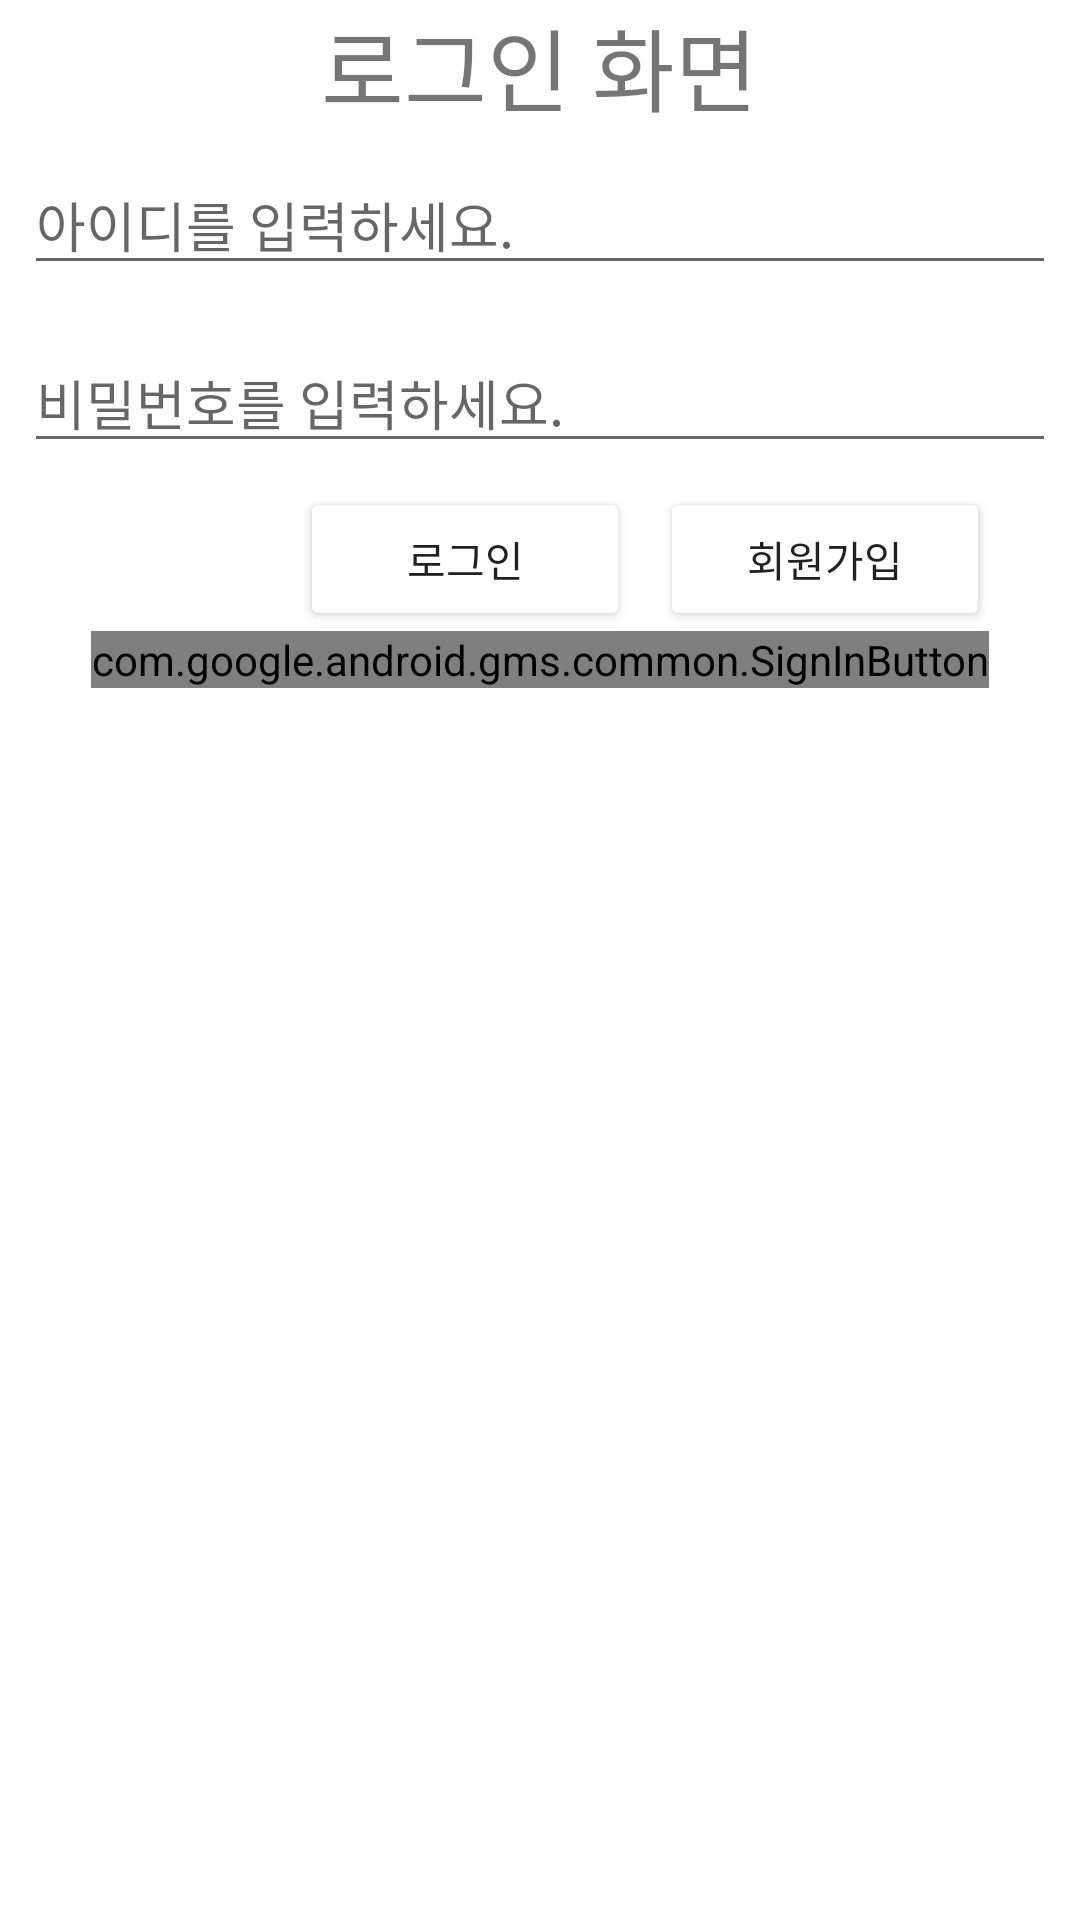

Reconstruct the res/layout file that produces this screen, plus the resources it refers to.
<!-- AndroidManifest.xml: application theme Theme.BCSD_Android_Login -->
<!-- res/layout/activity_login.xml -->
<?xml version="1.0" encoding="utf-8"?>
<layout>

    <androidx.constraintlayout.widget.ConstraintLayout xmlns:android="http://schemas.android.com/apk/res/android"
        xmlns:app="http://schemas.android.com/apk/res-auto"
        xmlns:tools="http://schemas.android.com/tools"
        android:id="@+id/login_layout"
        android:layout_width="match_parent"
        android:layout_height="match_parent"
        tools:context=".LoginActivity">

        <LinearLayout
            android:layout_width="match_parent"
            android:layout_height="match_parent"
            android:orientation="vertical">

            <TextView
                android:id="@+id/status_textview"
                android:layout_width="wrap_content"
                android:layout_height="wrap_content"
                android:layout_gravity="center"
                android:text="로그인 화면"
                android:textSize="30dp" />

            <EditText
                android:id="@+id/login_id"
                android:layout_width="match_parent"
                android:layout_height="wrap_content"
                android:layout_margin="8dp"
                android:inputType="textEmailAddress"
                android:hint="아이디를 입력하세요." />

            <EditText
                android:id="@+id/login_password"
                android:layout_width="match_parent"
                android:layout_height="wrap_content"
                android:layout_margin="8dp"
                android:inputType="textPassword"
                android:hint="비밀번호를 입력하세요." />

            <LinearLayout
                android:layout_width="wrap_content"
                android:layout_height="wrap_content"
                android:orientation="horizontal">

                <Button
                    android:id="@+id/login_button"
                    android:layout_width="110dp"
                    android:layout_height="wrap_content"
                    android:layout_marginStart="100dp"
                    android:layout_marginEnd="10dp"
                    android:backgroundTint="@color/gray"
                    android:text="로그인" />

                <Button
                    android:id="@+id/register_button"
                    android:layout_width="110dp"
                    android:layout_height="wrap_content"
                    android:backgroundTint="@color/gray"
                    android:text="회원가입" />

            </LinearLayout>

            <com.google.android.gms.common.SignInButton
                android:id="@+id/sign_in_button"
                android:layout_width="wrap_content"
                android:layout_height="wrap_content"
                android:layout_gravity="center" />


        </LinearLayout>


    </androidx.constraintlayout.widget.ConstraintLayout>
</layout>
<!-- resources referenced by this layout -->
<resources>
  <style name="Theme.BCSD_Android_Login" parent="Theme.MaterialComponents.DayNight.DarkActionBar">
          
          <item name="colorPrimary">@color/purple_500</item>
          <item name="colorPrimaryVariant">@color/purple_700</item>
          <item name="colorOnPrimary">@color/white</item>
          
          <item name="colorSecondary">@color/teal_200</item>
          <item name="colorSecondaryVariant">@color/teal_700</item>
          <item name="colorOnSecondary">@color/black</item>
          
          <item name="android:statusBarColor" tools:targetApi="l">?attr/colorPrimaryVariant</item>
          
      </style>
  <!-- not gathered from this repository: default colours our renderer supplied (Android Studio template values) -->
  <color name="purple_500">#FF6200EE</color>
  <color name="purple_700">#FF3700B3</color>
  <color name="teal_200">#FF03DAC5</color>
  <color name="teal_700">#FF018786</color>
  <color name="black">#FF000000</color>
  <color name="white">#FFFFFFFF</color>
</resources>
